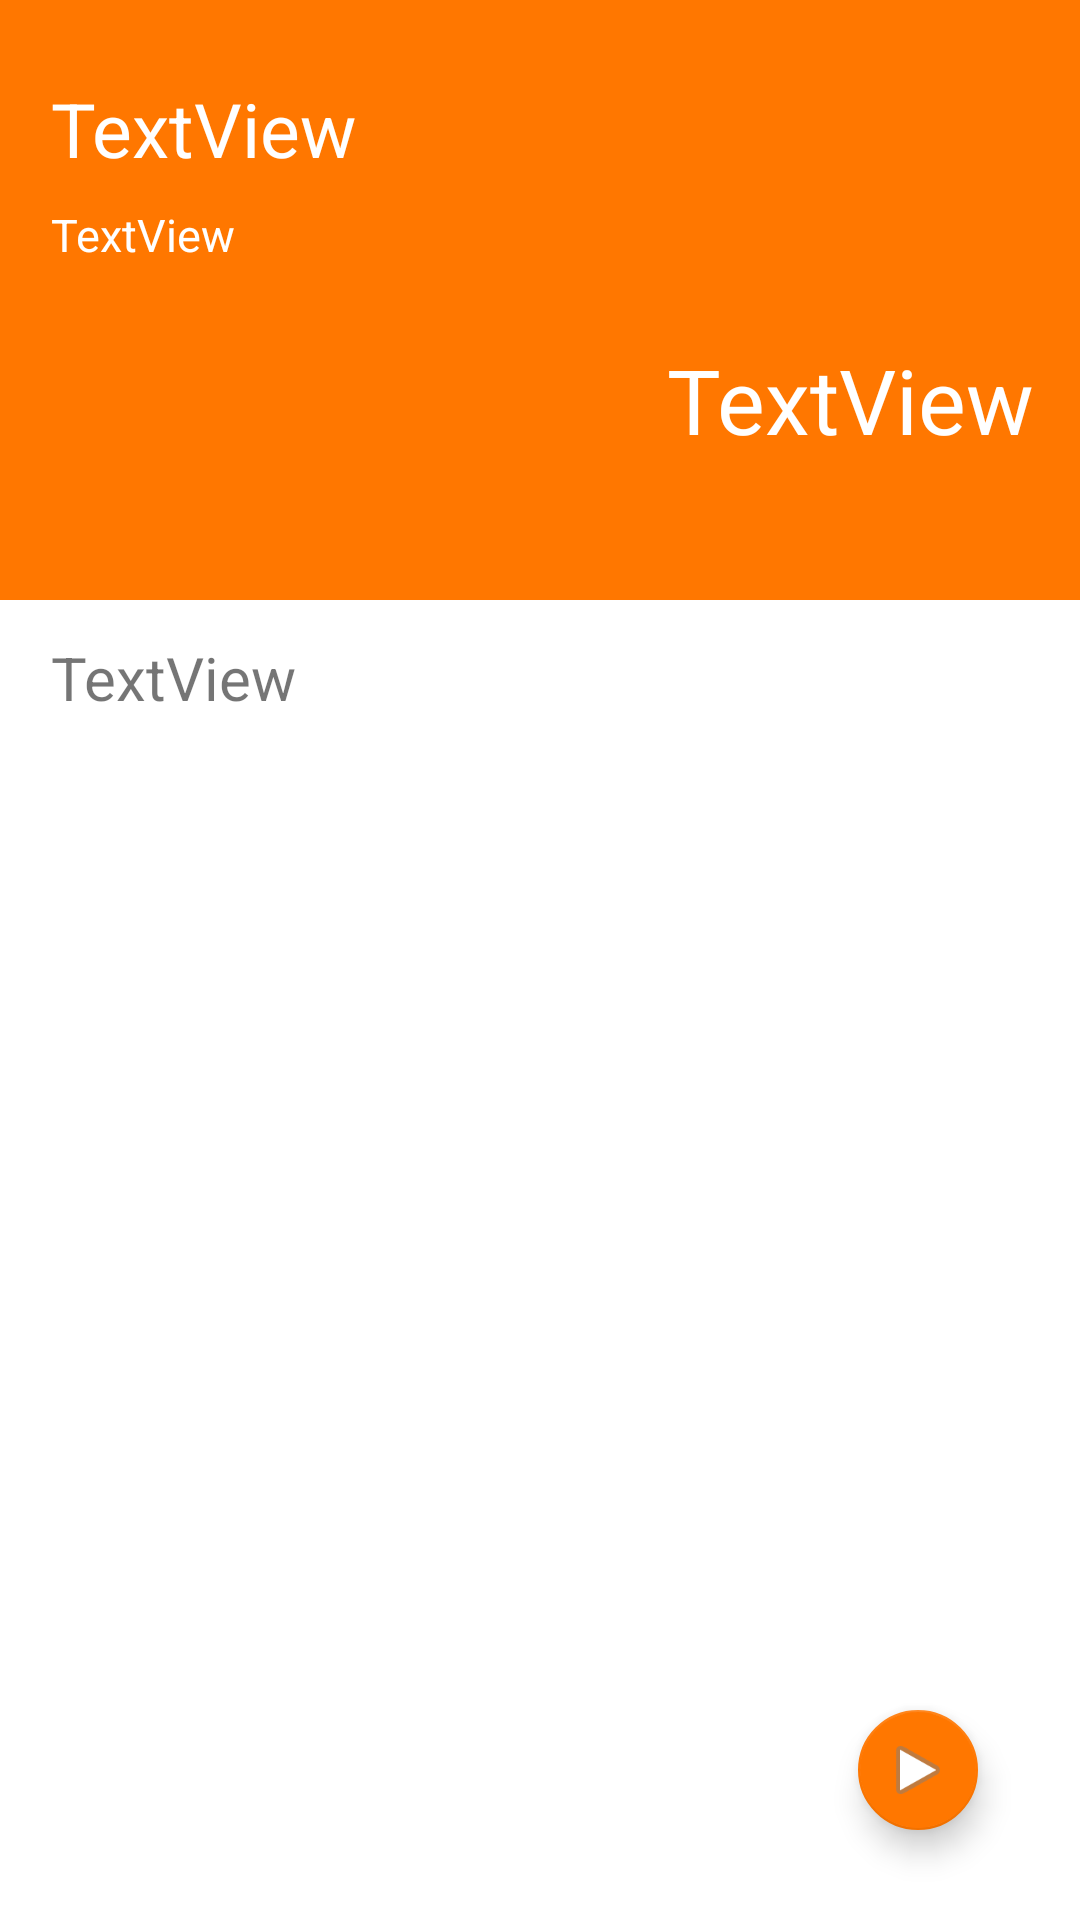

This screen was rendered from an Android layout file. Write that file and the resources it references.
<!-- AndroidManifest.xml: application theme AppTheme -->
<!-- res/layout/activity_detail.xml -->
<?xml version="1.0" encoding="utf-8"?>
<android.support.constraint.ConstraintLayout xmlns:android="http://schemas.android.com/apk/res/android"
    xmlns:app="http://schemas.android.com/apk/res-auto"
    xmlns:tools="http://schemas.android.com/tools"
    android:layout_width="match_parent"
    android:layout_height="match_parent"
    android:background="@color/cardview_light_background"
    tools:context="com.example.josue.pcasts.DetailActivity"
    tools:layout_editor_absoluteX="0dp"
    tools:layout_editor_absoluteY="25dp">

    <android.support.v7.widget.Toolbar
        android:id="@+id/toolbar"
        android:layout_width="match_parent"
        android:layout_height="wrap_content"
        android:background="?attr/colorPrimary"
        android:minHeight="?attr/actionBarSize"
        app:titleTextColor="@android:color/white" />

    <TextView
        android:id="@+id/txtTitleD"
        android:layout_width="wrap_content"
        android:layout_height="wrap_content"
        android:layout_marginLeft="17dp"
        android:layout_marginStart="16dp"
        android:layout_marginTop="26dp"
        android:width="350dp"
        android:ellipsize="marquee"
        android:focusable="true"
        android:focusableInTouchMode="true"
        android:gravity="left"
        android:marqueeRepeatLimit="marquee_forever"
        android:scrollHorizontally="true"
        android:singleLine="true"

        android:text="TextView"
        android:textColor="@android:color/white"
        android:textSize="25sp"
        app:layout_constraintLeft_toLeftOf="parent"
        app:layout_constraintTop_toTopOf="parent"
        tools:layout_constraintLeft_creator="1"
        tools:layout_constraintTop_creator="1" />

    <TextView
        android:id="@+id/txtPubDateD"
        android:layout_width="wrap_content"
        android:layout_height="wrap_content"
        android:layout_marginTop="68dp"
        android:width="350dp"
        android:text="TextView"
        android:textAlignment="gravity"
        android:textColor="@android:color/white"
        android:textSize="15sp"
        app:layout_constraintHorizontal_bias="1.0"
        app:layout_constraintLeft_toLeftOf="@+id/txtTitleD"
        app:layout_constraintRight_toRightOf="@+id/txtTitleD"
        app:layout_constraintTop_toTopOf="parent"
        tools:layout_constraintLeft_creator="1"
        tools:layout_constraintRight_creator="1"
        tools:layout_constraintTop_creator="1" />

    <TextView
        android:id="@+id/txtContentD"
        android:layout_width="wrap_content"
        android:layout_height="wrap_content"
        android:layout_marginTop="124dp"
        android:width="350dp"
        android:text="TextView"
        android:textAlignment="gravity"
        android:textSize="20sp"

        app:layout_constraintHorizontal_bias="1.0"
        app:layout_constraintLeft_toLeftOf="@+id/txtPubDateD"
        app:layout_constraintRight_toRightOf="@+id/txtPubDateD"
        app:layout_constraintTop_toBottomOf="@+id/txtPubDateD"
        tools:layout_constraintLeft_creator="1"
        tools:layout_constraintRight_creator="1"
        tools:layout_constraintTop_creator="1" />

    <android.support.design.widget.FloatingActionButton
        android:id="@+id/playButton"
        android:layout_width="wrap_content"
        android:layout_height="wrap_content"
        android:layout_marginBottom="30dp"
        android:layout_marginEnd="34dp"
        android:clickable="true"
        android:onClick="playMedia"
        app:backgroundTint="@color/colorPrimary"
        app:fabSize="mini"
        app:layout_constraintBottom_toBottomOf="parent"
        app:layout_constraintRight_toRightOf="parent"
        app:srcCompat="@android:drawable/ic_media_play"
        tools:layout_constraintBottom_creator="1"
        tools:layout_constraintRight_creator="1" />

    <TextView
        android:id="@+id/txtDuration"
        android:layout_width="wrap_content"
        android:layout_height="wrap_content"
        android:layout_marginBottom="8dp"
        android:layout_marginLeft="8dp"
        android:layout_marginRight="8dp"
        android:layout_marginTop="8dp"
        android:text="TextView"
        android:textColor="@android:color/white"
        android:textSize="30sp"
        app:layout_constraintBottom_toBottomOf="parent"
        app:layout_constraintHorizontal_bias="0.967"
        app:layout_constraintLeft_toLeftOf="parent"
        app:layout_constraintRight_toRightOf="parent"
        app:layout_constraintTop_toTopOf="parent"
        app:layout_constraintVertical_bias="0.18" />
</android.support.constraint.ConstraintLayout>
<!-- resources referenced by this layout -->
<resources>
  <color name="colorPrimary">#FF7700</color>
  <style name="AppTheme" parent="Theme.AppCompat.Light.NoActionBar">
          
          <item name="colorPrimary">@color/colorPrimary</item>
          <item name="colorPrimaryDark">@color/colorPrimaryDark</item>
          <item name="colorAccent">@color/colorAccent</item>
          <item name="actionBarSize">200dp</item>
      </style>
  <color name="colorPrimaryDark">#BB7700</color>
  <color name="colorAccent">#FF4081</color>
</resources>
